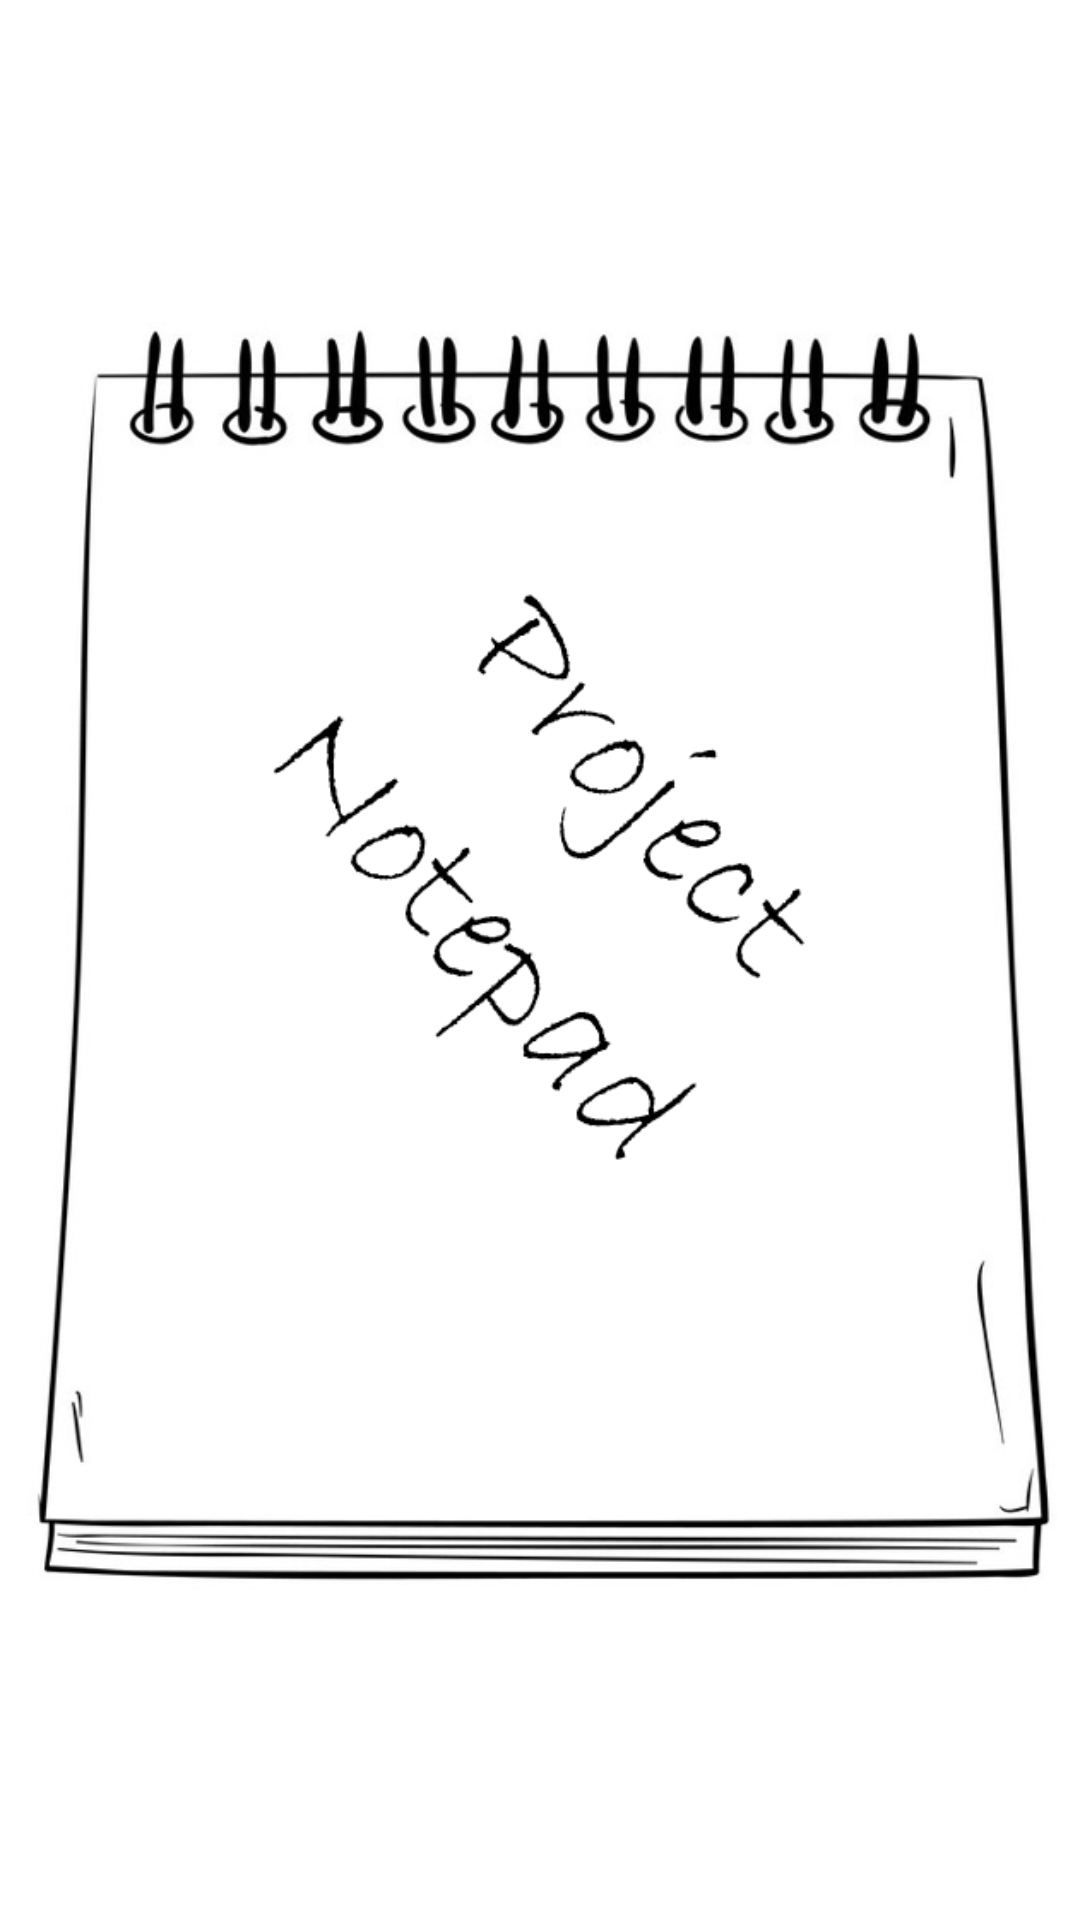

Write the Android layout XML for this screen, with the resource values it uses.
<!-- AndroidManifest.xml: application theme Theme.ProjectNotepad -->
<!-- res/layout/activity_splash.xml -->
<?xml version="1.0" encoding="utf-8"?>
<androidx.constraintlayout.widget.ConstraintLayout xmlns:android="http://schemas.android.com/apk/res/android"
    xmlns:app="http://schemas.android.com/apk/res-auto"
    xmlns:tools="http://schemas.android.com/tools"
    android:layout_width="match_parent"
    android:layout_height="match_parent"
    tools:context=".SplashActivity">

    <ImageView
        android:id="@+id/imageView"
        android:layout_width="wrap_content"
        android:layout_height="wrap_content"
        app:layout_constraintBottom_toBottomOf="parent"
        app:layout_constraintEnd_toEndOf="parent"
        app:layout_constraintStart_toStartOf="parent"
        app:layout_constraintTop_toTopOf="parent"
        app:srcCompat="@drawable/projcetnotepad" />
</androidx.constraintlayout.widget.ConstraintLayout>
<!-- resources referenced by this layout -->
<resources>
  <!-- drawable projcetnotepad: png bitmap (drawable, 94088 bytes) -->
  <style name="Theme.ProjectNotepad" parent="Theme.MaterialComponents.DayNight.DarkActionBar">
          
          <item name="colorPrimary">@color/purple_500</item>
          <item name="colorPrimaryVariant">@color/purple_700</item>
          <item name="colorOnPrimary">@color/white</item>
          
          <item name="colorSecondary">@color/teal_200</item>
          <item name="colorSecondaryVariant">@color/teal_700</item>
          <item name="colorOnSecondary">@color/black</item>
          
          <item name="android:statusBarColor" tools:targetApi="l">?attr/colorPrimaryVariant</item>
          
      </style>
  <!-- not gathered from this repository: default colours our renderer supplied (Android Studio template values) -->
  <color name="purple_500">#FF6200EE</color>
  <color name="purple_700">#FF3700B3</color>
  <color name="teal_200">#FF03DAC5</color>
  <color name="teal_700">#FF018786</color>
  <color name="black">#FF000000</color>
  <color name="white">#FFFFFFFF</color>
</resources>
